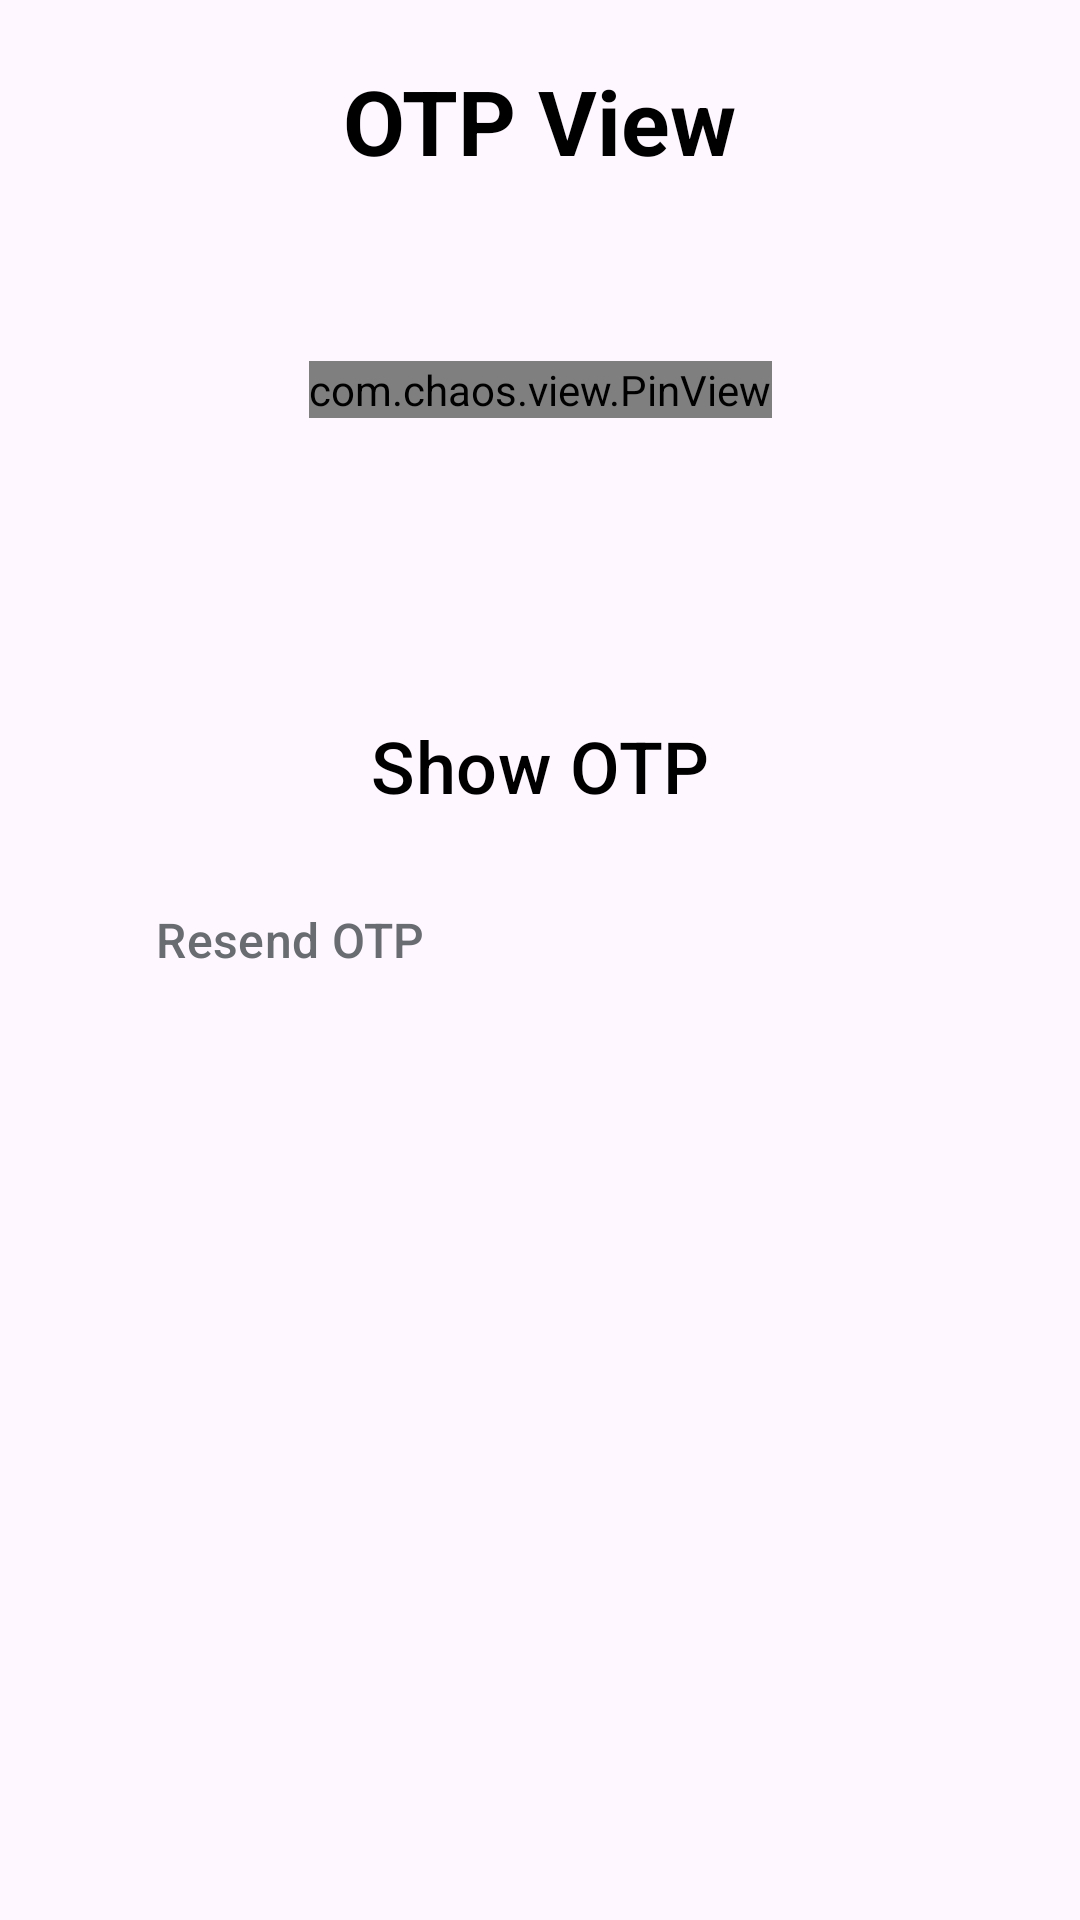

Reconstruct the res/layout file that produces this screen, plus the resources it refers to.
<!-- AndroidManifest.xml: application theme Theme.Travenor -->
<!-- res/layout/activity_otp.xml -->
<?xml version="1.0" encoding="utf-8"?>
<androidx.constraintlayout.widget.ConstraintLayout
    xmlns:android="http://schemas.android.com/apk/res/android"
    xmlns:app="http://schemas.android.com/apk/res-auto"
    xmlns:tools="http://schemas.android.com/tools"
    android:layout_width="match_parent"
    android:layout_height="match_parent"
    android:padding="20dp"
    tools:context=".MainActivity">

    <TextView
        android:id="@+id/otp"
        android:layout_width="wrap_content"
        android:layout_height="wrap_content"
        android:layout_marginBottom="32dp"
        android:text="@string/otp_title"
        android:textColor="@color/black"
        android:textSize="30sp"
        android:textStyle="bold"
        app:layout_constraintBottom_toTopOf="@+id/pinview"
        app:layout_constraintEnd_toEndOf="parent"
        app:layout_constraintStart_toStartOf="parent"
        app:layout_constraintTop_toTopOf="parent" />

    <com.chaos.view.PinView
        android:id="@+id/pinview"
        android:layout_marginTop="60dp"
        android:layout_width="wrap_content"
        android:layout_height="wrap_content"
        android:layout_marginHorizontal="32dp"
        android:cursorVisible="true"
        android:inputType="number"
        app:hideLineWhenFilled="false"
        app:itemCount="6"
        app:itemBackground="@android:color/transparent"
        app:lineColor="@android:color/darker_gray"
        app:layout_constraintEnd_toEndOf="parent"
        app:layout_constraintStart_toStartOf="parent"
        app:itemRadius="10dp"
        app:layout_constraintTop_toBottomOf="@id/otp"/>

    <Button
        android:id="@+id/show_otp"
        style="@style/Widget.Material3.Button.TextButton"
        android:layout_width="match_parent"
        android:layout_height="wrap_content"
        android:layout_marginHorizontal="32dp"
        android:layout_marginTop="92dp"
        android:text="@string/show_otp_button"
        android:textColor="@color/black"
        android:textSize="24sp"
        app:layout_constraintEnd_toEndOf="parent"
        app:layout_constraintStart_toStartOf="parent"
        app:layout_constraintTop_toBottomOf="@id/pinview" />

    <Button
        android:id="@+id/cr_otp"
        android:layout_marginTop="10dp"
        style="@style/Widget.Material3.Button.TextButton"
        android:layout_width="wrap_content"
        android:layout_height="wrap_content"
        android:layout_marginHorizontal="20dp"
        android:text="@string/resend_otp_button"
        android:textColor="@color/grey"
        android:textSize="16sp"
        app:layout_constraintStart_toStartOf="parent"
        app:layout_constraintTop_toBottomOf="@+id/show_otp" />
</androidx.constraintlayout.widget.ConstraintLayout>
<!-- resources referenced by this layout -->
<resources>
  <color name="black">#FF000000</color>
  <color name="grey">#696D71</color>
  <string name="otp_title">OTP View</string>
  <string name="resend_otp_button">Resend OTP</string>
  <string name="show_otp_button">Show OTP</string>
  <style name="Theme.Travenor" parent="Base.Theme.Travenor" />
  <style name="Base.Theme.Travenor" parent="Theme.Material3.DayNight.NoActionBar">
          
          
      </style>
</resources>
